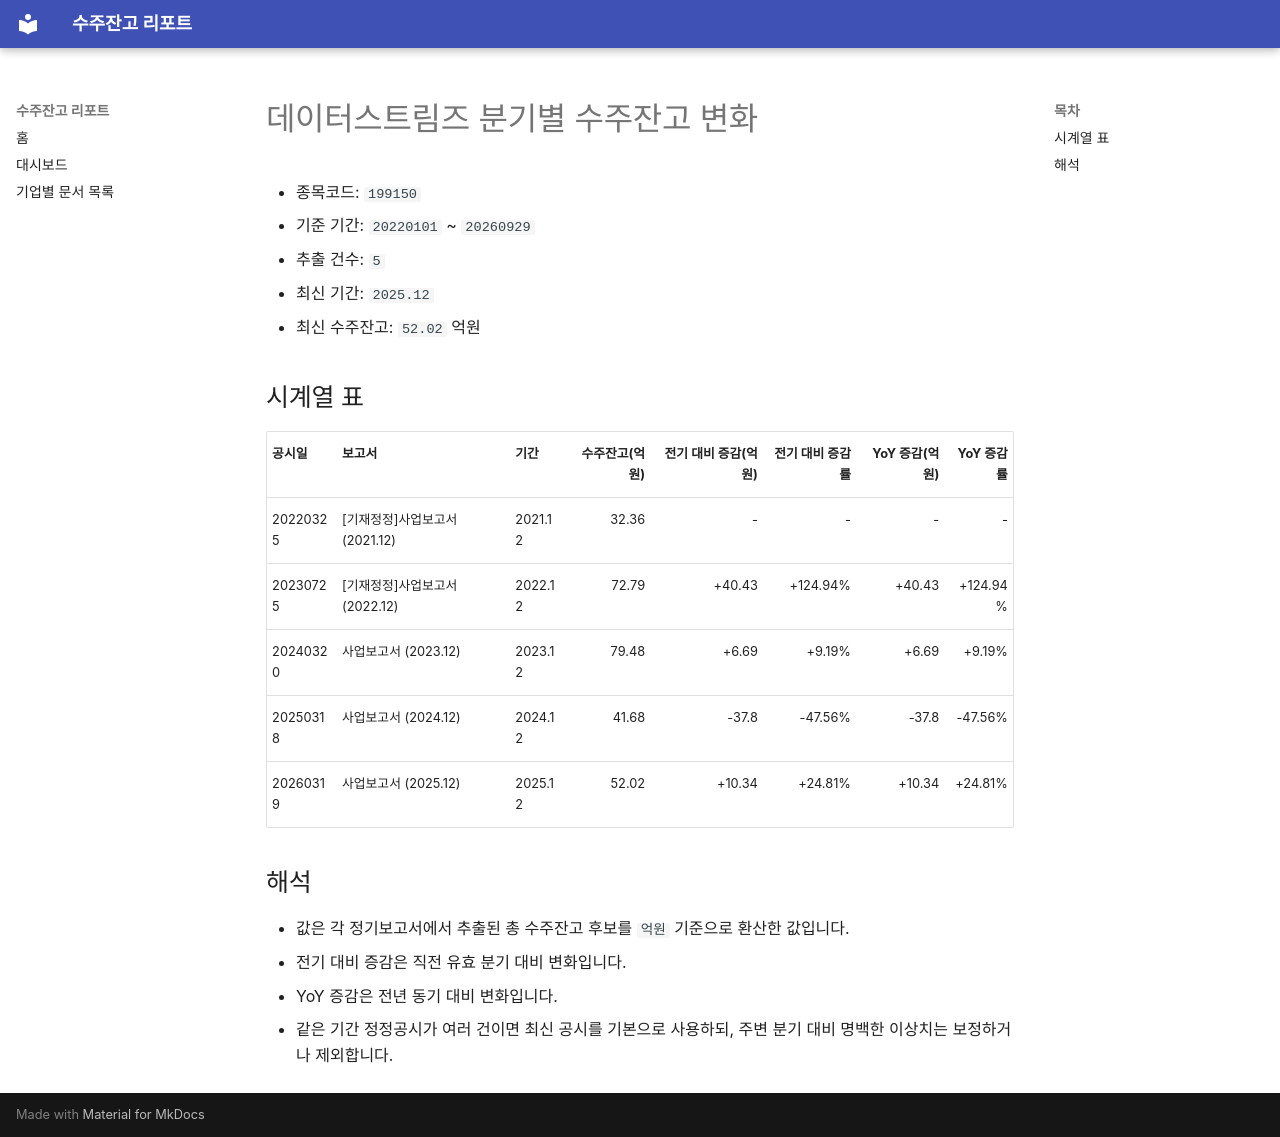

repository: agent-jaden/order-backlog-dashboard · page: companies/데이터스트림즈_수주잔고(199150)/index.html · generator: mkdocs

# 데이터스트림즈 분기별 수주잔고 변화

- 종목코드: `199150`
- 기준 기간: `20220101` ~ `20260929`
- 추출 건수: `5`
- 최신 기간: `2025.12`
- 최신 수주잔고: `52.02` 억원

## 시계열 표

| 공시일 | 보고서 | 기간 | 수주잔고(억원) | 전기 대비 증감(억원) | 전기 대비 증감률 | YoY 증감(억원) | YoY 증감률 |
| --- | --- | --- | ---: | ---: | ---: | ---: | ---: |
| 20220325 | [기재정정]사업보고서 (2021.12) | 2021.12 | 32.36 | - | - | - | - |
| 20230725 | [기재정정]사업보고서 (2022.12) | 2022.12 | 72.79 | +40.43 | +124.94% | +40.43 | +124.94% |
| 20240320 | 사업보고서 (2023.12) | 2023.12 | 79.48 | +6.69 | +9.19% | +6.69 | +9.19% |
| 20250318 | 사업보고서 (2024.12) | 2024.12 | 41.68 | -37.8 | -47.56% | -37.8 | -47.56% |
| 20260319 | 사업보고서 (2025.12) | 2025.12 | 52.02 | +10.34 | +24.81% | +10.34 | +24.81% |

## 해석

- 값은 각 정기보고서에서 추출된 총 수주잔고 후보를 `억원` 기준으로 환산한 값입니다.
- 전기 대비 증감은 직전 유효 분기 대비 변화입니다.
- YoY 증감은 전년 동기 대비 변화입니다.
- 같은 기간 정정공시가 여러 건이면 최신 공시를 기본으로 사용하되, 주변 분기 대비 명백한 이상치는 보정하거나 제외합니다.
